Image classification data set "global-detection-dataset" (Kejia928/global-detection-dataset on GitHub). Class labels (2): has fish, no fish.

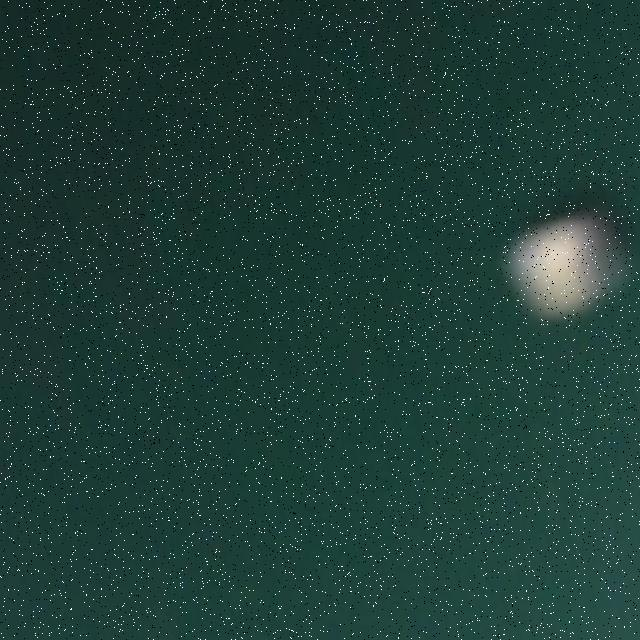
Label: no fish

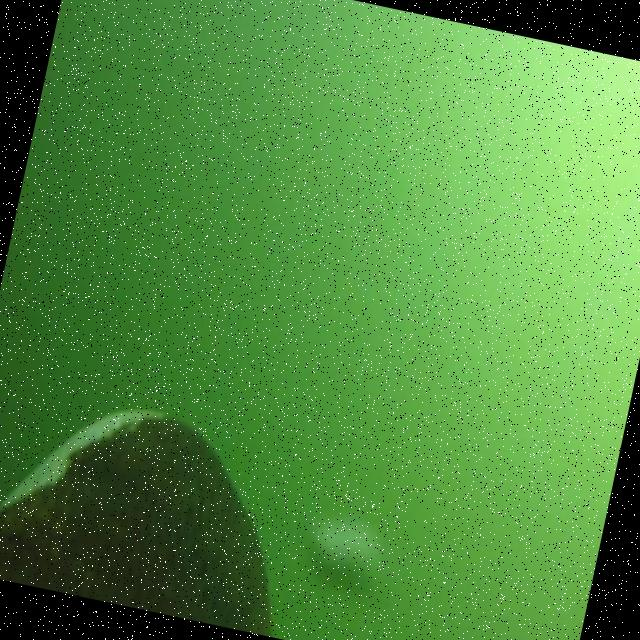
Label: no fish

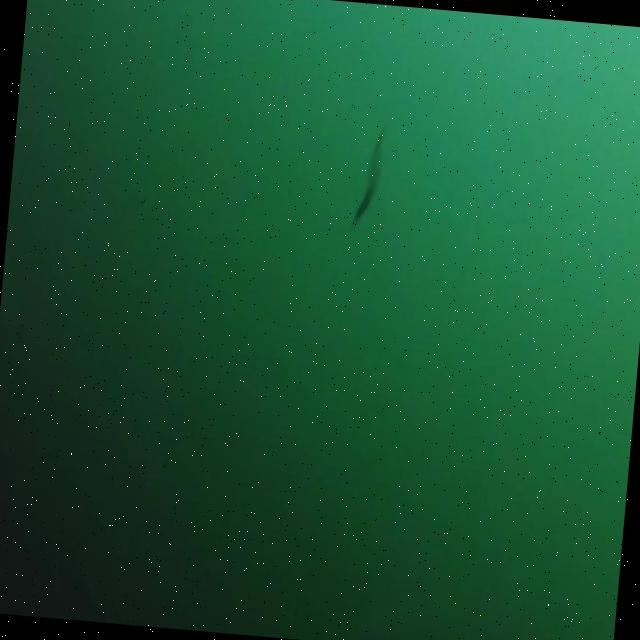
Label: has fish

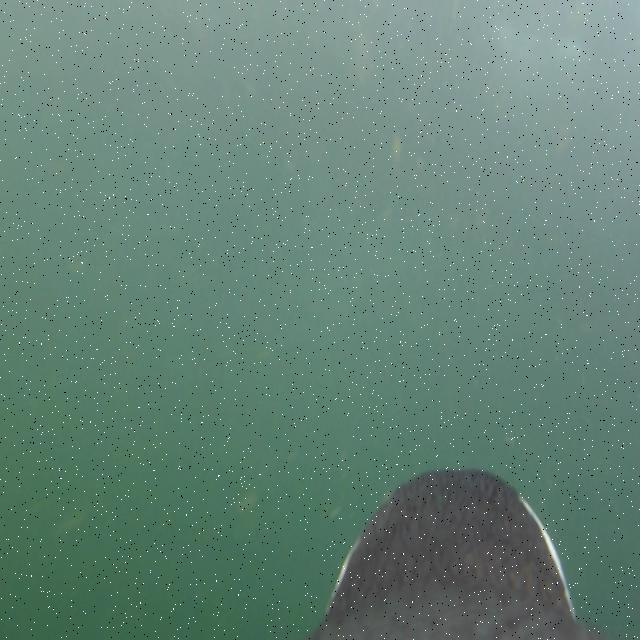
Label: no fish

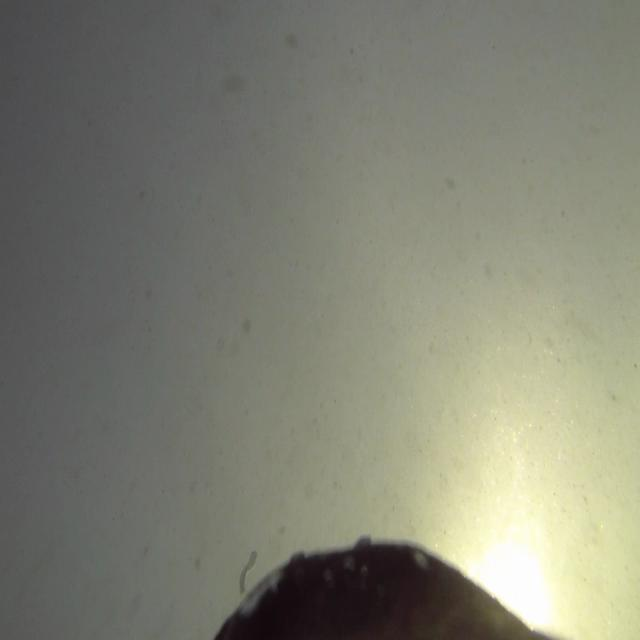
Label: has fish

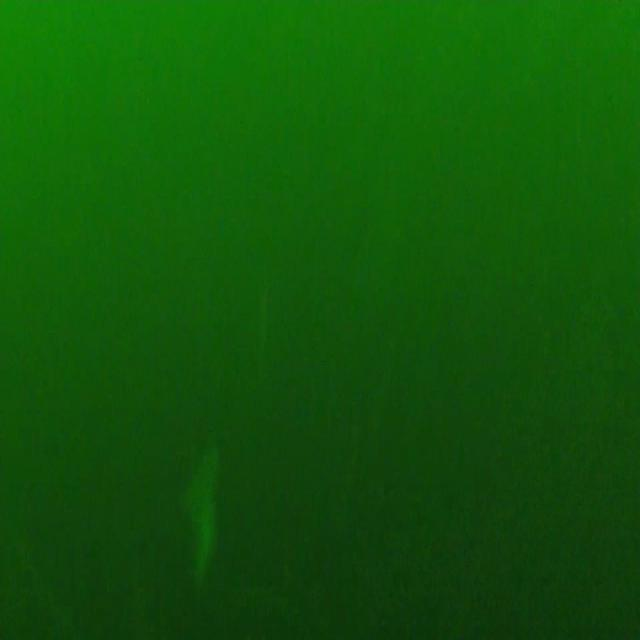
Label: has fish
